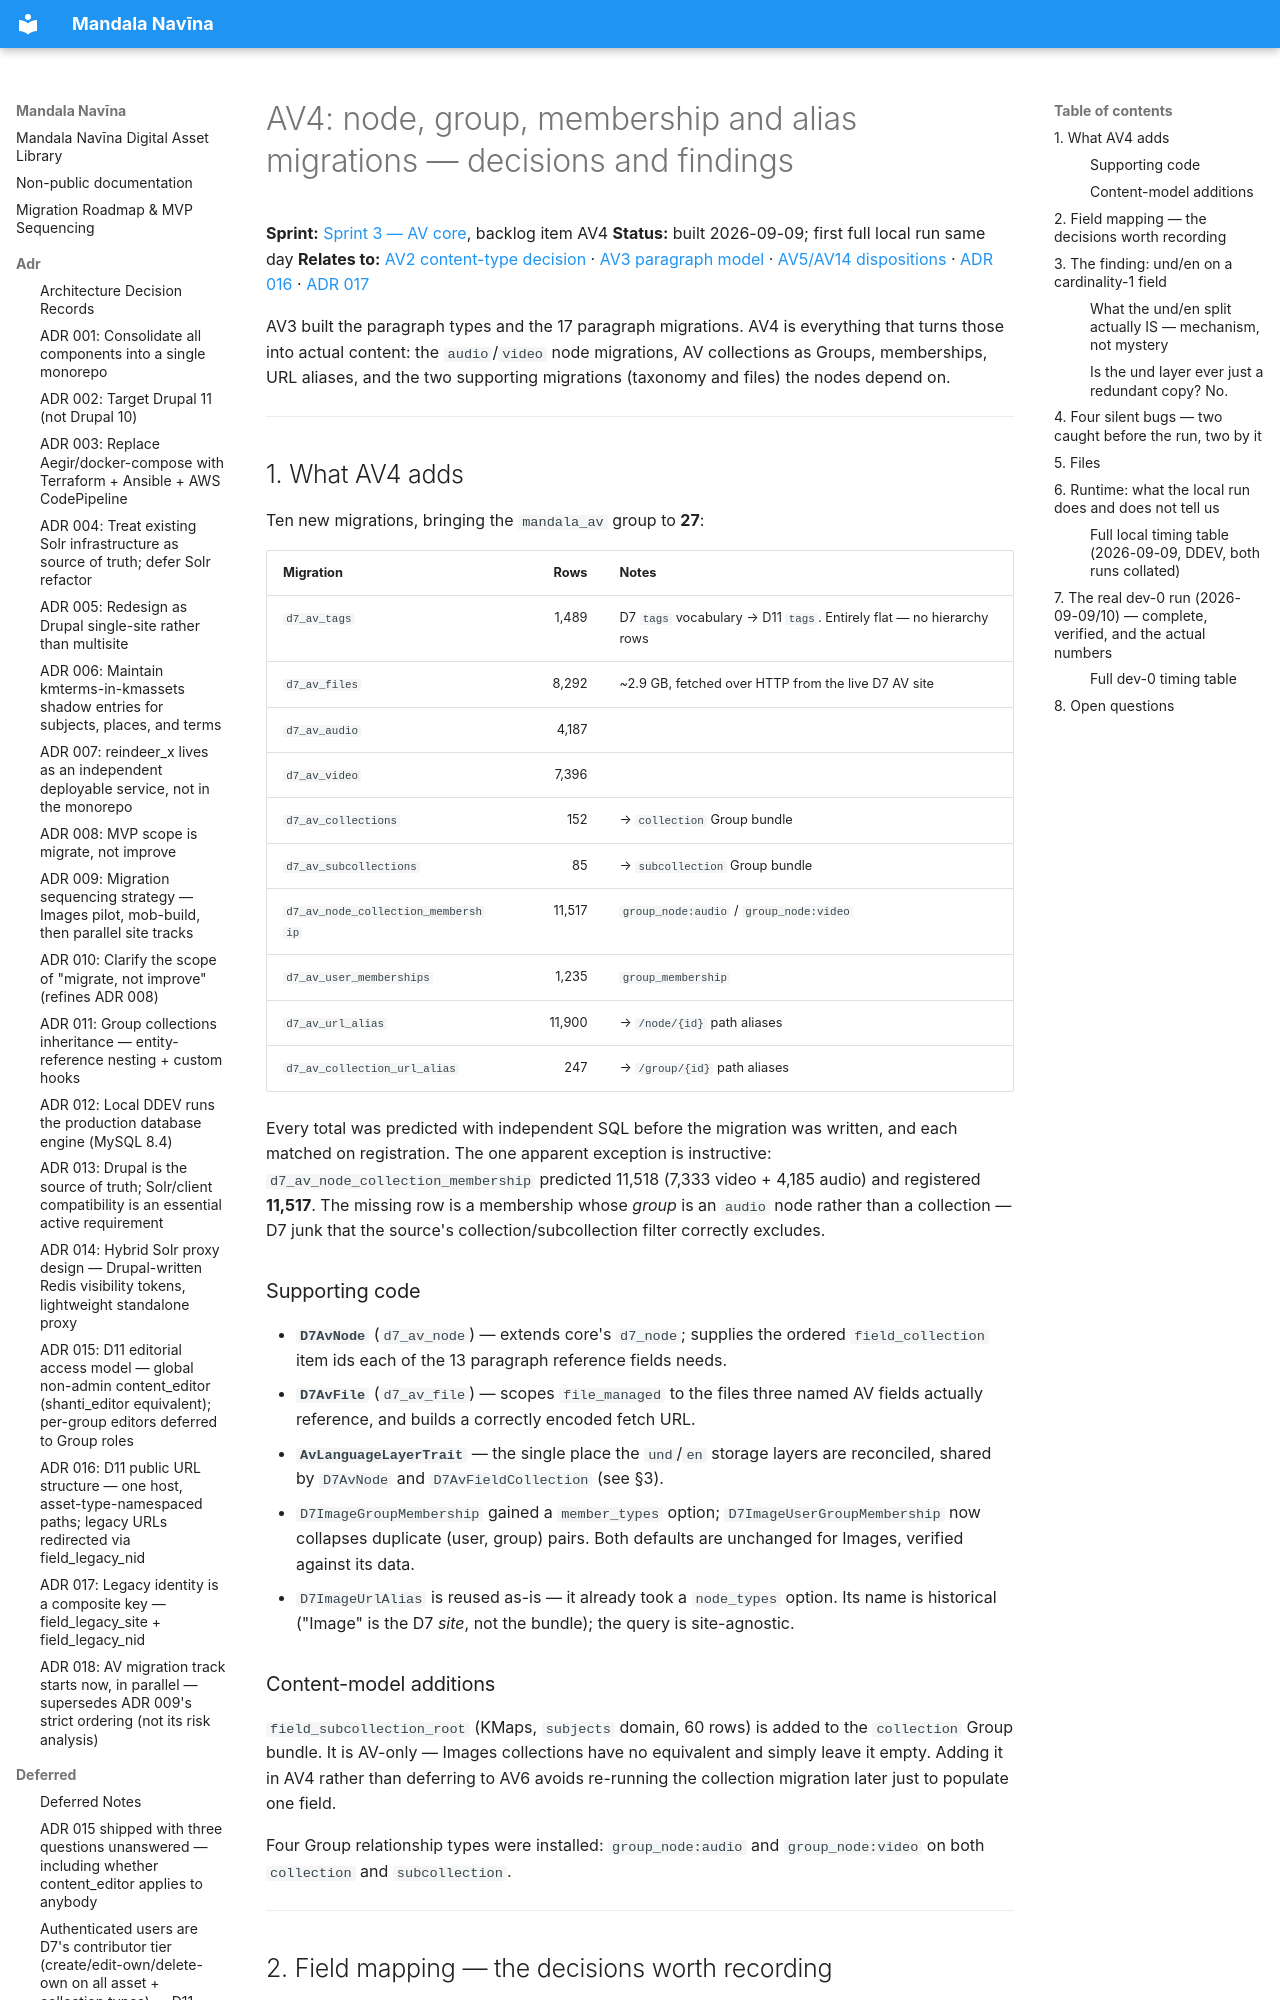

repository: uvalib/mandala-navina · page: planning/av-node-migration-notes/index.html · generator: mkdocs

# AV4: node, group, membership and alias migrations — decisions and findings

**Sprint:** [Sprint 3 — AV core](../sprints/sprint-03-av-core-implementation.md), backlog item AV4
**Status:** built 2026-09-09; first full local run same day
**Relates to:** [AV2 content-type decision](av-content-type-decision.md) ·
[AV3 paragraph model](av-paragraph-model.md) ·
[AV5/AV14 dispositions](av-anomalous-node-dispositions.md) ·
[ADR 016](../adr/016-public-url-structure-single-host.md) ·
[ADR 017](../adr/017-legacy-identity-composite-key.md)

AV3 built the paragraph types and the 17 paragraph migrations. AV4 is everything
that turns those into actual content: the `audio`/`video` node migrations, AV
collections as Groups, memberships, URL aliases, and the two supporting
migrations (taxonomy and files) the nodes depend on.

---

## 1. What AV4 adds

Ten new migrations, bringing the `mandala_av` group to **27**:

| Migration | Rows | Notes |
|---|---:|---|
| `d7_av_tags` | 1,489 | D7 `tags` vocabulary → D11 `tags`. Entirely flat — no hierarchy rows |
| `d7_av_files` | 8,292 | ~2.9 GB, fetched over HTTP from the live D7 AV site |
| `d7_av_audio` | 4,187 | |
| `d7_av_video` | 7,396 | |
| `d7_av_collections` | 152 | → `collection` Group bundle |
| `d7_av_subcollections` | 85 | → `subcollection` Group bundle |
| `d7_av_node_collection_membership` | 11,517 | `group_node:audio` / `group_node:video` |
| `d7_av_user_memberships` | 1,235 | `group_membership` |
| `d7_av_url_alias` | 11,900 | → `/node/{id}` path aliases |
| `d7_av_collection_url_alias` | 247 | → `/group/{id}` path aliases |

Every total was predicted with independent SQL before the migration was written,
and each matched on registration. The one apparent exception is instructive:
`d7_av_node_collection_membership` predicted 11,518 (7,333 video + 4,185 audio)
and registered **11,517**. The missing row is a membership whose *group* is an
`audio` node rather than a collection — D7 junk that the source's
collection/subcollection filter correctly excludes.

### Supporting code

- **`D7AvNode`** (`d7_av_node`) — extends core's `d7_node`; supplies the ordered
  `field_collection` item ids each of the 13 paragraph reference fields needs.
- **`D7AvFile`** (`d7_av_file`) — scopes `file_managed` to the files three named
  AV fields actually reference, and builds a correctly encoded fetch URL.
- **`AvLanguageLayerTrait`** — the single place the `und`/`en` storage layers are
  reconciled, shared by `D7AvNode` and `D7AvFieldCollection` (see §3).
- `D7ImageGroupMembership` gained a `member_types` option; `D7ImageUserGroupMembership`
  now collapses duplicate (user, group) pairs. Both defaults are unchanged for
  Images, verified against its data.
- `D7ImageUrlAlias` is reused as-is — it already took a `node_types` option. Its
  name is historical ("Image" is the D7 *site*, not the bundle); the query is
  site-agnostic.
